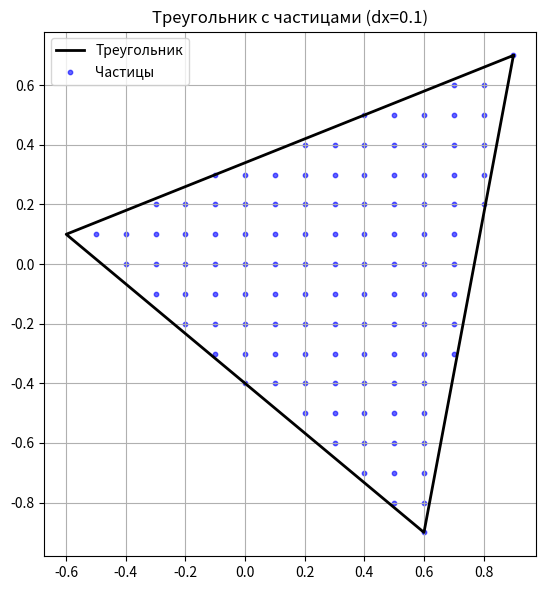

Write Python code to recreate this figure.
import numpy as np
import matplotlib.pyplot as plt
from typing import List, Tuple, Set, Union


def point_in_triangle(pt: np.ndarray, p1: np.ndarray,
                      p2: np.ndarray, p3: np.ndarray) -> bool:
    """Проверяет, находится ли точка внутри треугольника."""
    v0 = p3 - p1
    v1 = p2 - p1
    v2 = pt - p1

    dot00 = np.dot(v0, v0)
    dot01 = np.dot(v0, v1)
    dot02 = np.dot(v0, v2)
    dot11 = np.dot(v1, v1)
    dot12 = np.dot(v1, v2)

    inv_denom = 1 / (dot00 * dot11 - dot01 * dot01)
    u = (dot11 * dot02 - dot01 * dot12) * inv_denom
    v = (dot00 * dot12 - dot01 * dot02) * inv_denom

    return (u >= 0) and (v >= 0) and (u + v <= 1)


def generate_triangle_points(
        points: List[Union[Tuple[float, float], List[float], np.ndarray]],
        dx: float) -> Set[Tuple[float, float, float]]:
    """
    Генерирует точки внутри треугольника с шагом dx.

    Параметры:
    ----------
    points : List[Point]
        Список из 3 точек треугольника.
    dx : float
        Шаг между точками.

    Возвращает:
    -----------
    Set[Tuple[float, float]]
        Множество точек внутри треугольника.
    """
    if len(points) != 3:
        raise ValueError("Треугольник должен иметь 3 точки.")

    p1, p2, p3 = [np.array(p, dtype=float) for p in points]
    px, py = [p[0] for p in points], [p[1] for p in points]

    min_x, max_x = min(px), max(px)
    min_y, max_y = min(py), max(py)

    # Создаем сетку точек и преобразуем в множество кортежей
    x_coords = np.arange(min_x, max_x + dx, dx)
    y_coords = np.arange(min_y, max_y + dx, dx)
    grid_x, grid_y = np.meshgrid(x_coords, y_coords)
    all_points = {(float(x), float(y)) for x, y in zip(grid_x.ravel(), grid_y.ravel())}

    # Фильтруем точки, принадлежащие треугольнику
    triangle_points = set()
    for (x, y) in all_points:
        if point_in_triangle(np.array([x, y]), p1, p2, p3):
            triangle_points.add((x, y, 0))

    return triangle_points


if __name__ == "__main__":
    # Пример использования
    p1, p2, p3 = (0.9, 0.7), (0.6, -0.9), (-0.6, 0.1)
    dx = 0.1
    points = generate_triangle_points([p1, p2, p3], dx)

    # Отрисовка
    fig, ax = plt.subplots(figsize=(8, 6))

    # Рисуем треугольник
    triangle_line = np.vstack([p1, p2, p3, p1])
    ax.plot(triangle_line[:, 0], triangle_line[:, 1], 'k-', linewidth=2, label="Треугольник")

    # Рисуем точки (преобразуем множество в массив для scatter)
    points_array = np.array(list(points))
    ax.scatter(points_array[:, 0], points_array[:, 1], s=10, color='blue', alpha=0.6, label="Частицы")

    ax.set_aspect('equal')
    ax.grid(True)
    ax.legend()
    ax.set_title(f"Треугольник с частицами (dx={dx})")
    plt.tight_layout()
    plt.show()

    # Вывод первых 10 точек для проверки
    print("Пример точек:", sorted(points)[:10])
